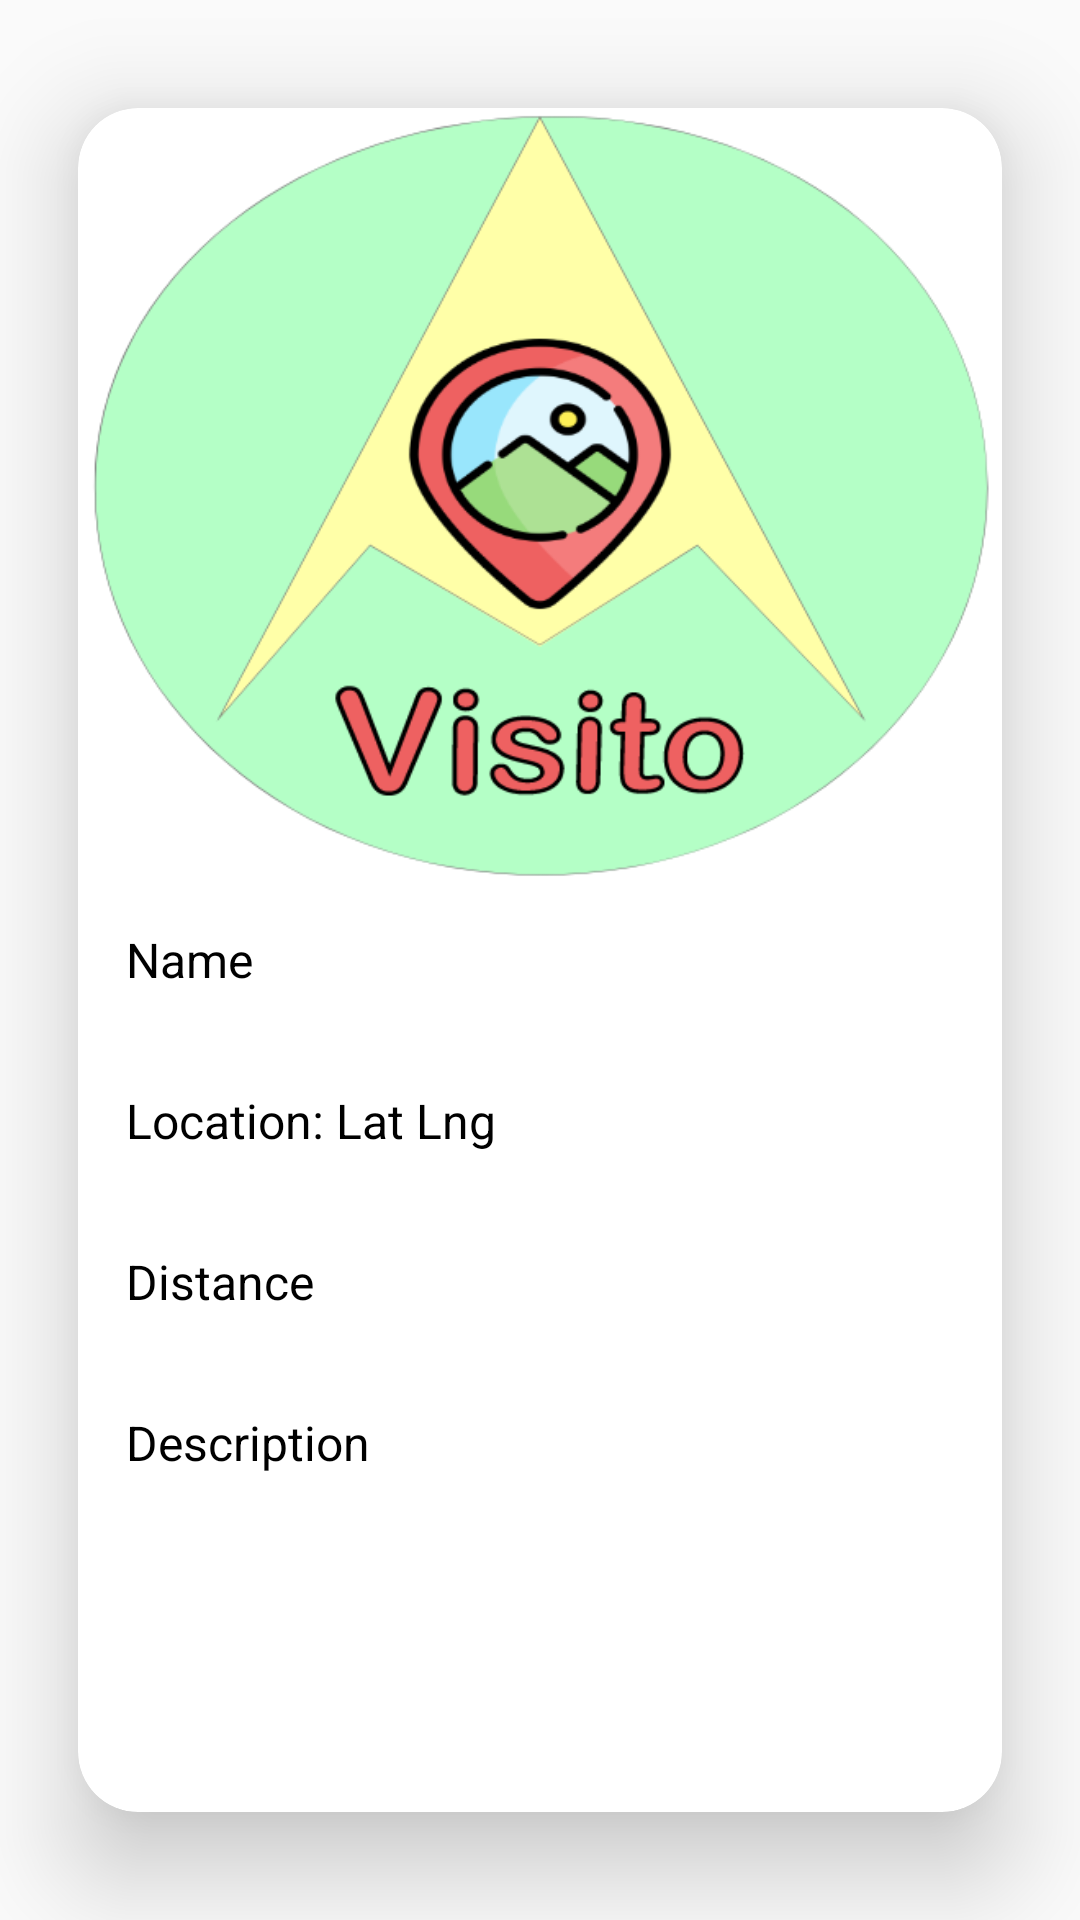

Write the Android layout XML for this screen, with the resource values it uses.
<!-- AndroidManifest.xml: application theme Theme.Visito -->
<!-- res/layout/favorites_row.xml -->
<?xml version="1.0" encoding="utf-8"?>
<androidx.cardview.widget.CardView xmlns:android="http://schemas.android.com/apk/res/android"
    xmlns:app="http://schemas.android.com/apk/res-auto"
    android:layout_width="match_parent"
    android:layout_height="wrap_content"
    app:cardBackgroundColor="@color/white"
    app:cardCornerRadius="@dimen/card_corner_radius_half_width"
    app:cardElevation="20dp"
    app:cardUseCompatPadding="true">

    <androidx.appcompat.widget.LinearLayoutCompat
        android:layout_width="match_parent"
        android:layout_height="wrap_content"
        android:orientation="vertical">

        <androidx.appcompat.widget.AppCompatImageView
            android:layout_width="match_parent"
            android:layout_height="wrap_content"
            android:adjustViewBounds="true"
            android:scaleType="fitCenter"
            android:src="@drawable/app_logo" />

        <androidx.appcompat.widget.AppCompatTextView
            android:id="@+id/favorite_name"
            android:layout_width="match_parent"
            android:layout_height="wrap_content"
            android:ellipsize="end"
            android:maxLines="1"
            android:padding="16dp"
            android:text="Name"
            android:textColor="@color/black"
            android:textSize="16sp" />

        <androidx.appcompat.widget.AppCompatTextView
            android:id="@+id/favorite_location"
            android:layout_width="match_parent"
            android:layout_height="wrap_content"
            android:ellipsize="end"
            android:maxLines="1"
            android:padding="16dp"
            android:text="Location: Lat Lng"
            android:textColor="@color/black"
            android:textSize="16sp" />

        <androidx.appcompat.widget.AppCompatTextView
            android:layout_width="match_parent"
            android:layout_height="wrap_content"
            android:layout_below="@id/favorite_location"
            android:layout_alignStart="@id/favorite_name"
            android:layout_alignEnd="@id/favorite_name"
            android:ellipsize="end"
            android:maxLines="1"
            android:padding="16dp"
            android:text="Distance"
            android:textColor="@color/black"
            android:textSize="16sp" />

        <androidx.appcompat.widget.AppCompatTextView
            android:layout_width="match_parent"
            android:layout_height="wrap_content"
            android:ellipsize="end"
            android:padding="16dp"
            android:text="@string/description"
            android:textColor="@color/black"
            android:textSize="16sp" />

    </androidx.appcompat.widget.LinearLayoutCompat>

</androidx.cardview.widget.CardView>
<!-- resources referenced by this layout -->
<resources>
  <color name="black">#FF000000</color>
  <color name="white">#FFFFFFFF</color>
  <dimen name="card_corner_radius_half_width">20dp</dimen>
  <!-- drawable app_logo: png bitmap (drawable-hdpi, 28653 bytes) -->
  <string name="description">Description</string>
  <style name="Theme.Visito" parent="Theme.AppCompat.Light.NoActionBar" />
</resources>
